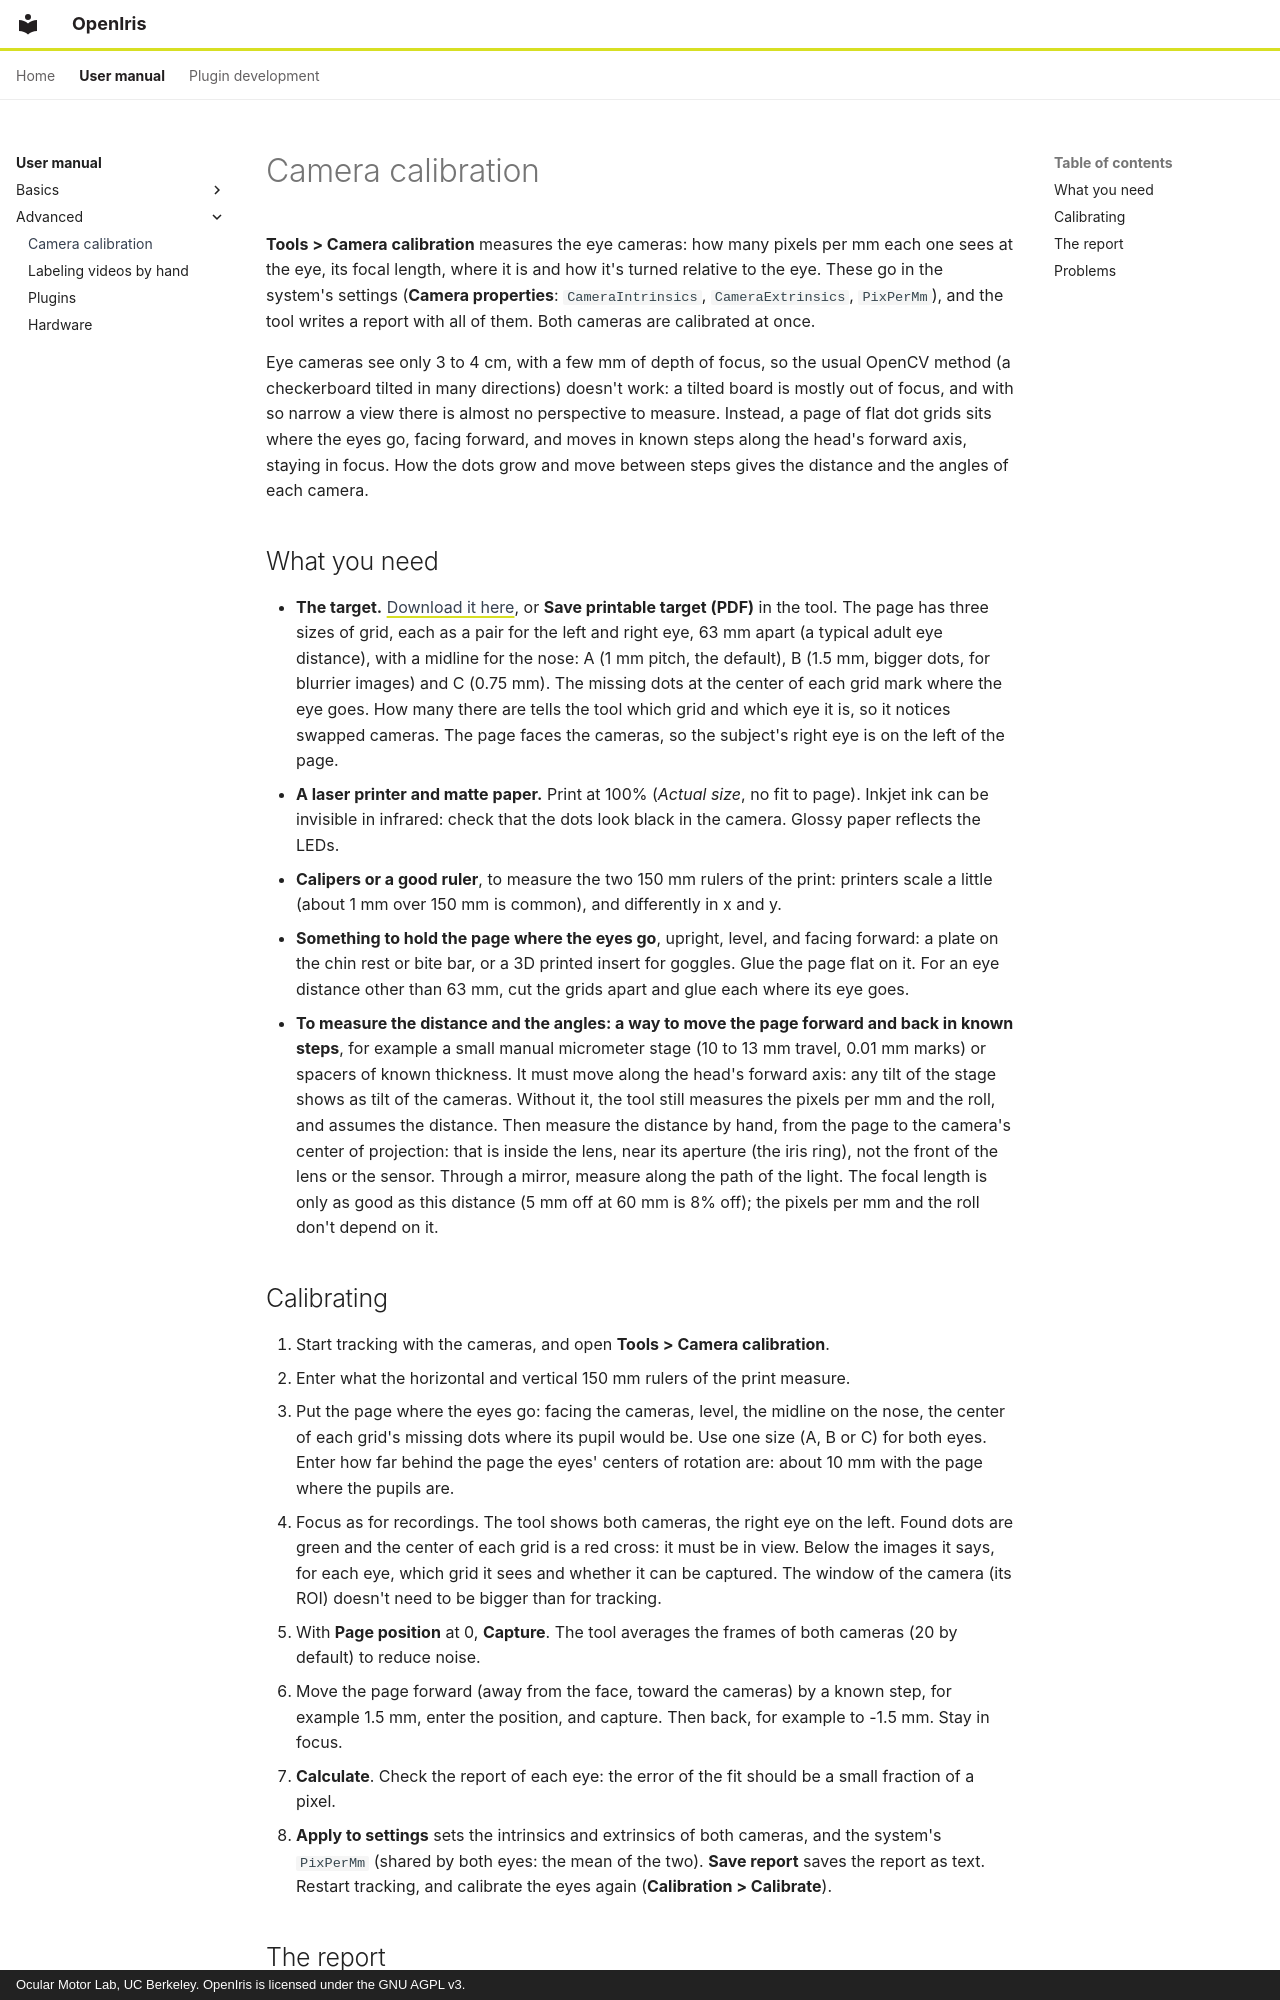

repository: ocular-motor-lab/OpenIris · page: user-manual/camera-calibration/index.html · generator: mkdocs · copyright: Ocular Motor Lab, UC Berkeley. OpenIris is licensed under the GNU AGPL v3.

# Camera calibration

**Tools > Camera calibration** measures the eye cameras: how many pixels per mm each one sees at the
eye, its focal length, where it is and how it's turned relative to the eye. These go in the system's
settings (**Camera properties**: `CameraIntrinsics`, `CameraExtrinsics`, `PixPerMm`), and the tool
writes a report with all of them. Both cameras are calibrated at once.

Eye cameras see only 3 to 4 cm, with a few mm of depth of focus, so the usual OpenCV method (a
checkerboard tilted in many directions) doesn't work: a tilted board is mostly out of focus, and
with so narrow a view there is almost no perspective to measure. Instead, a page of flat dot grids
sits where the eyes go, facing forward, and moves in known steps along the head's forward axis,
staying in focus. How the dots grow and move between steps gives the distance and the angles of
each camera.

## What you need

- **The target.** [Download it here](../downloads/OpenIris-calibration-targets.pdf), or **Save
  printable target (PDF)** in the tool. The page has three sizes of grid, each as a pair for the
  left and right eye, 63 mm apart (a typical adult eye distance), with a midline for the nose:
  A (1 mm pitch, the default), B (1.5 mm, bigger dots, for blurrier images) and C (0.75 mm). The
  missing dots at the center of each grid mark where the eye goes. How many there are tells the tool
  which grid and which eye it is, so it notices swapped cameras. The page faces the cameras, so the
  subject's right eye is on the left of the page.
- **A laser printer and matte paper.** Print at 100% (*Actual size*, no fit to page). Inkjet ink can
  be invisible in infrared: check that the dots look black in the camera. Glossy paper reflects the
  LEDs.
- **Calipers or a good ruler**, to measure the two 150 mm rulers of the print: printers scale a
  little (about 1 mm over 150 mm is common), and differently in x and y.
- **Something to hold the page where the eyes go**, upright, level, and facing forward: a plate on
  the chin rest or bite bar, or a 3D printed insert for goggles. Glue the page flat on it. For an
  eye distance other than 63 mm, cut the grids apart and glue each where its eye goes.
- **To measure the distance and the angles: a way to move the page forward and back in known
  steps**, for example a small manual micrometer stage (10 to 13 mm travel, 0.01 mm marks) or
  spacers of known thickness. It must move along the head's forward axis: any tilt of the stage
  shows as tilt of the cameras. Without it, the tool still measures the pixels per mm and the roll,
  and assumes the distance. Then measure the distance by hand, from the page to the camera's
  center of projection: that is inside the lens, near its aperture (the iris ring), not the front
  of the lens or the sensor. Through a mirror, measure along the path of the light. The focal length
  is only as good as this distance (5 mm off at 60 mm is 8% off); the pixels per mm and the roll
  don't depend on it.
